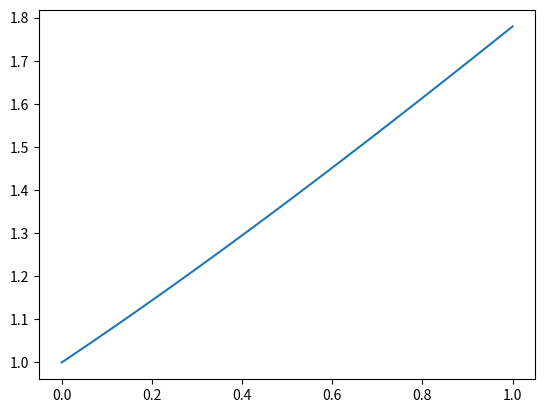

This chart was generated by the following Python code:
import math

import numpy as np
import matplotlib.pyplot as plt

def moving_average(ma,value,n):
    return ma*(n-1)/n+value/n


def experiment(start_money, proportion, gain_rate, loss_rate, results):
    test=np.sum(results)
    for result in results:
        if result:
            start_money= start_money* (1+proportion * gain_rate)
        else:
            start_money= start_money*(1-proportion * loss_rate)
    return start_money



def repeat_exp(ex_time,init_money,proportions,trade_time,win_rate,gain_rate,loss_rate,random):
    average=np.ones_like(proportions)
    for i in range(ex_time):
        prop_sum = []
        for proportion in proportions:
            if random:
                results = np.random.choice([1,0], trade_time, p=[win_rate, 1-win_rate])
            else:
                win_time=math.ceil(trade_time*win_rate)
                results = np.concatenate([np.ones(win_time),np.zeros(trade_time-win_time)])
            money=experiment(init_money,proportion,gain_rate,loss_rate,results)
            prop_sum.append(money)
        average=moving_average(average,np.array(prop_sum),i+1)
    return average
    
proportions=np.linspace(0, 1, 101)



p=0.6  # 胜率
b=0.3  # 赚的比例（除去本金）
c=0.1  # 亏的比例（关于本金）

sum=repeat_exp(ex_time=1,
               init_money=1,
               proportions=proportions,
               trade_time = 5,
               win_rate=p,
               gain_rate=b,
               loss_rate=c,
               random=False
               )
f=(p*b-c*(1-p))/(b*c)
print(f)
fig, ax = plt.subplots()
ax.plot(proportions, sum)
plt.gcf().axes[0].yaxis.get_major_formatter().set_scientific(False)
# ax.ticklabel_format(useOffset=False)
plt.show()
    
    

